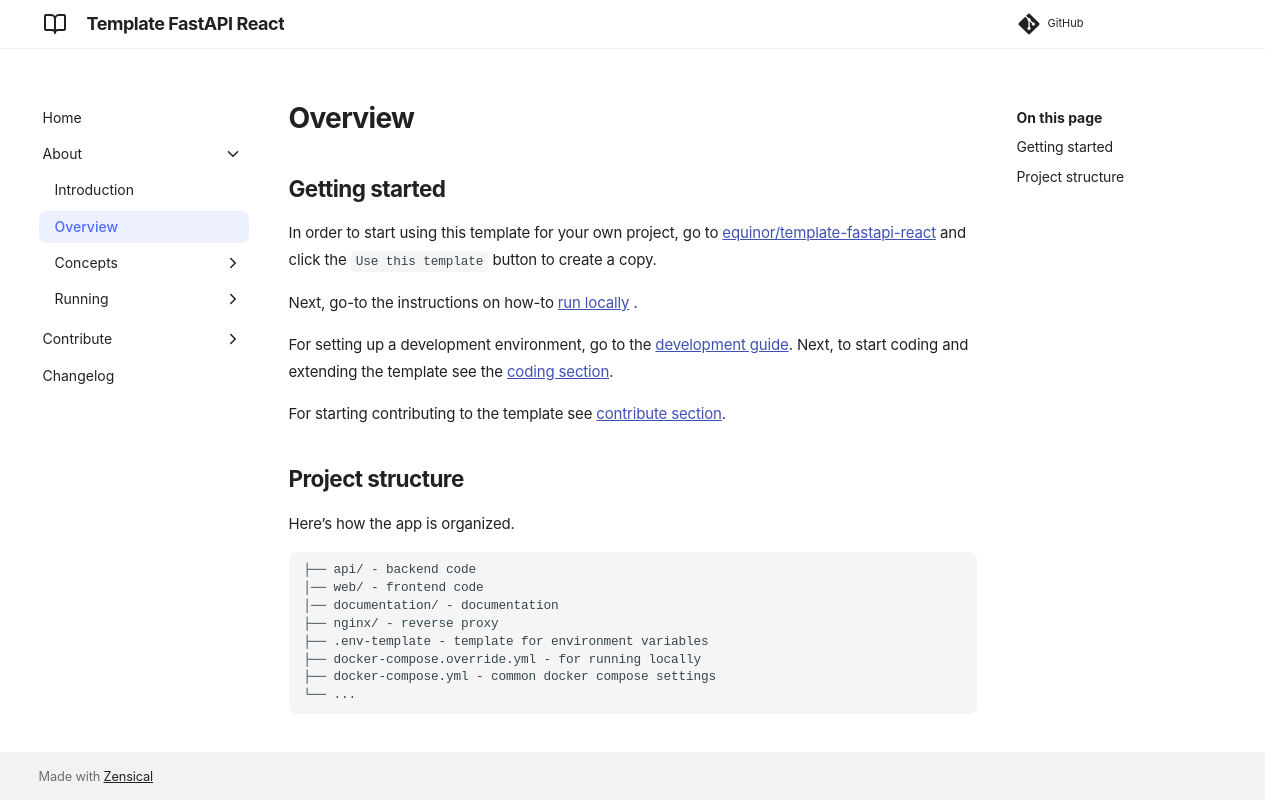

repository: equinor/template-fastapi-react · page: about/02-overview/index.html · generator: mkdocs

# Overview

## Getting started

In order to start using this template for your own project, go to [equinor/template-fastapi-react](https://github.com/equinor/template-fastapi-react) and click the `Use this template` button to create a copy.

Next, go-to the instructions on how-to [run locally](running/01-prerequisites.md) .

For setting up a development environment, go to the [development guide](../contribute/development-guide/01-setup.md). Next, to start coding and extending the template see the [coding section](../contribute/development-guide/coding/01-architecture.md).

For starting contributing to the template see [contribute section](../contribute/01-how-to-start-contributing.md).

## Project structure

Here’s how the app is organized.

```
├── api/ - backend code
│── web/ - frontend code
│── documentation/ - documentation
├── nginx/ - reverse proxy
├── .env-template - template for environment variables
├── docker-compose.override.yml - for running locally
├── docker-compose.yml - common docker compose settings
└── ...
```
